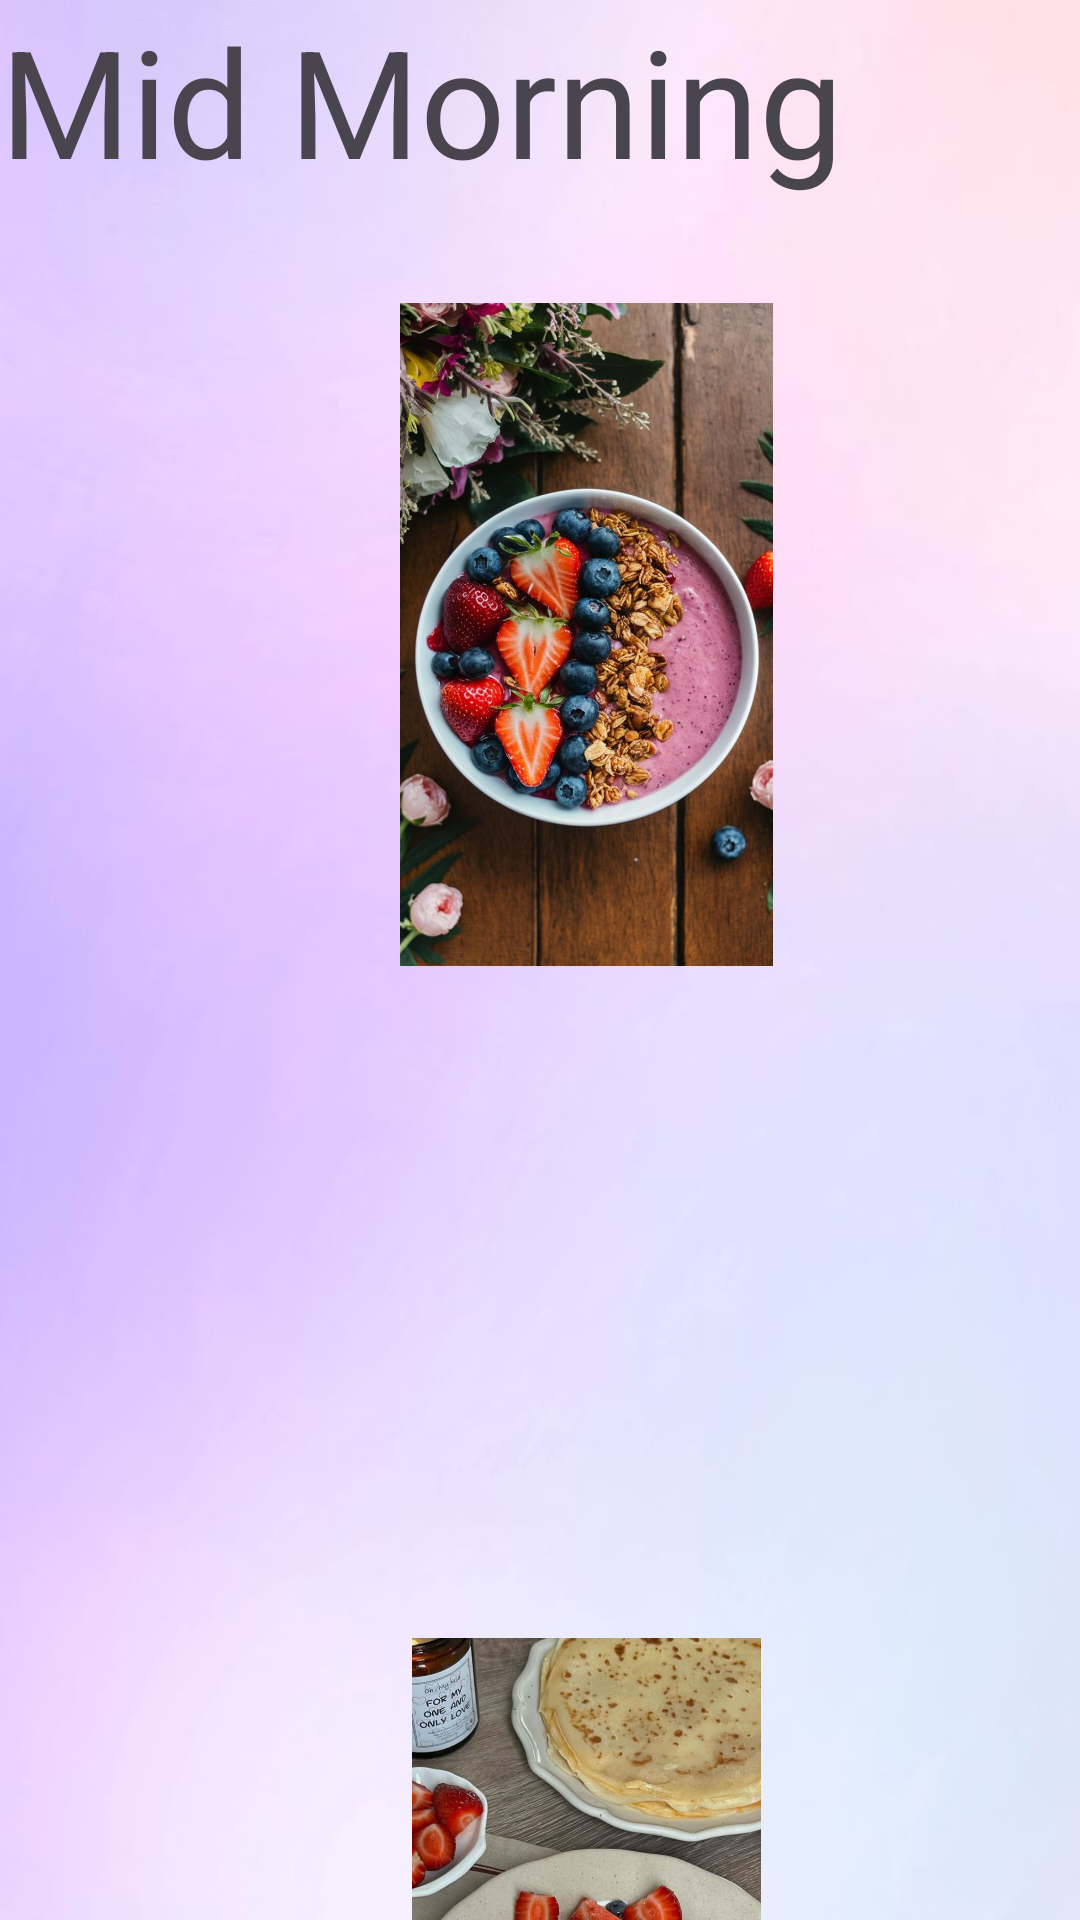

Layout XML and referenced resources for this Android screen:
<!-- AndroidManifest.xml: application theme Theme.MUNCHIES_2 -->
<!-- res/layout/activity_mid_morning2.xml -->
<?xml version="1.0" encoding="utf-8"?>
<LinearLayout xmlns:android="http://schemas.android.com/apk/res/android"
    xmlns:app="http://schemas.android.com/apk/res-auto"
    xmlns:tools="http://schemas.android.com/tools"
    android:layout_width="match_parent"
    android:layout_height="match_parent"
    android:orientation="vertical"
    android:background="@drawable/background"
    tools:context=".Mid_Morning">

    <TextView
        android:id="@+id/textView"
        android:layout_width="401dp"
        android:layout_height="101dp"
        android:text="Mid Morning"
        android:textSize="50dp"
        tools:layout_editor_absoluteX="43dp"
        tools:layout_editor_absoluteY="4dp" />

    <ImageView
        android:id="@+id/imageView"
        android:layout_width="391dp"
        android:layout_height="221dp"
        android:src="@drawable/mm1"
        tools:layout_editor_absoluteX="-41dp"
        tools:layout_editor_absoluteY="105dp" />

    <ImageView
        android:id="@+id/imageView2"
        android:layout_width="381dp"
        android:layout_height="224dp"
        android:src="@drawable/mm2"
        tools:layout_editor_absoluteX="-102dp"
        tools:layout_editor_absoluteY="326dp" />

    <ImageView
        android:id="@+id/imageView4"
        android:layout_width="391dp"
        android:layout_height="207dp"
        android:src="@drawable/mm3"
        tools:layout_editor_absoluteX="-26dp"
        tools:layout_editor_absoluteY="550dp" />
</LinearLayout>
<!-- resources referenced by this layout -->
<resources>
  <!-- drawable background: jpg bitmap (drawable, 14731 bytes) -->
  <!-- drawable mm1: jpg bitmap (drawable, 142605 bytes) -->
  <!-- drawable mm3: jpg bitmap (drawable, 180673 bytes) -->
  <style name="Theme.MUNCHIES_2" parent="Base.Theme.MUNCHIES_2" />
  <style name="Base.Theme.MUNCHIES_2" parent="Theme.Material3.DayNight.NoActionBar">
          
          
      </style>
</resources>
